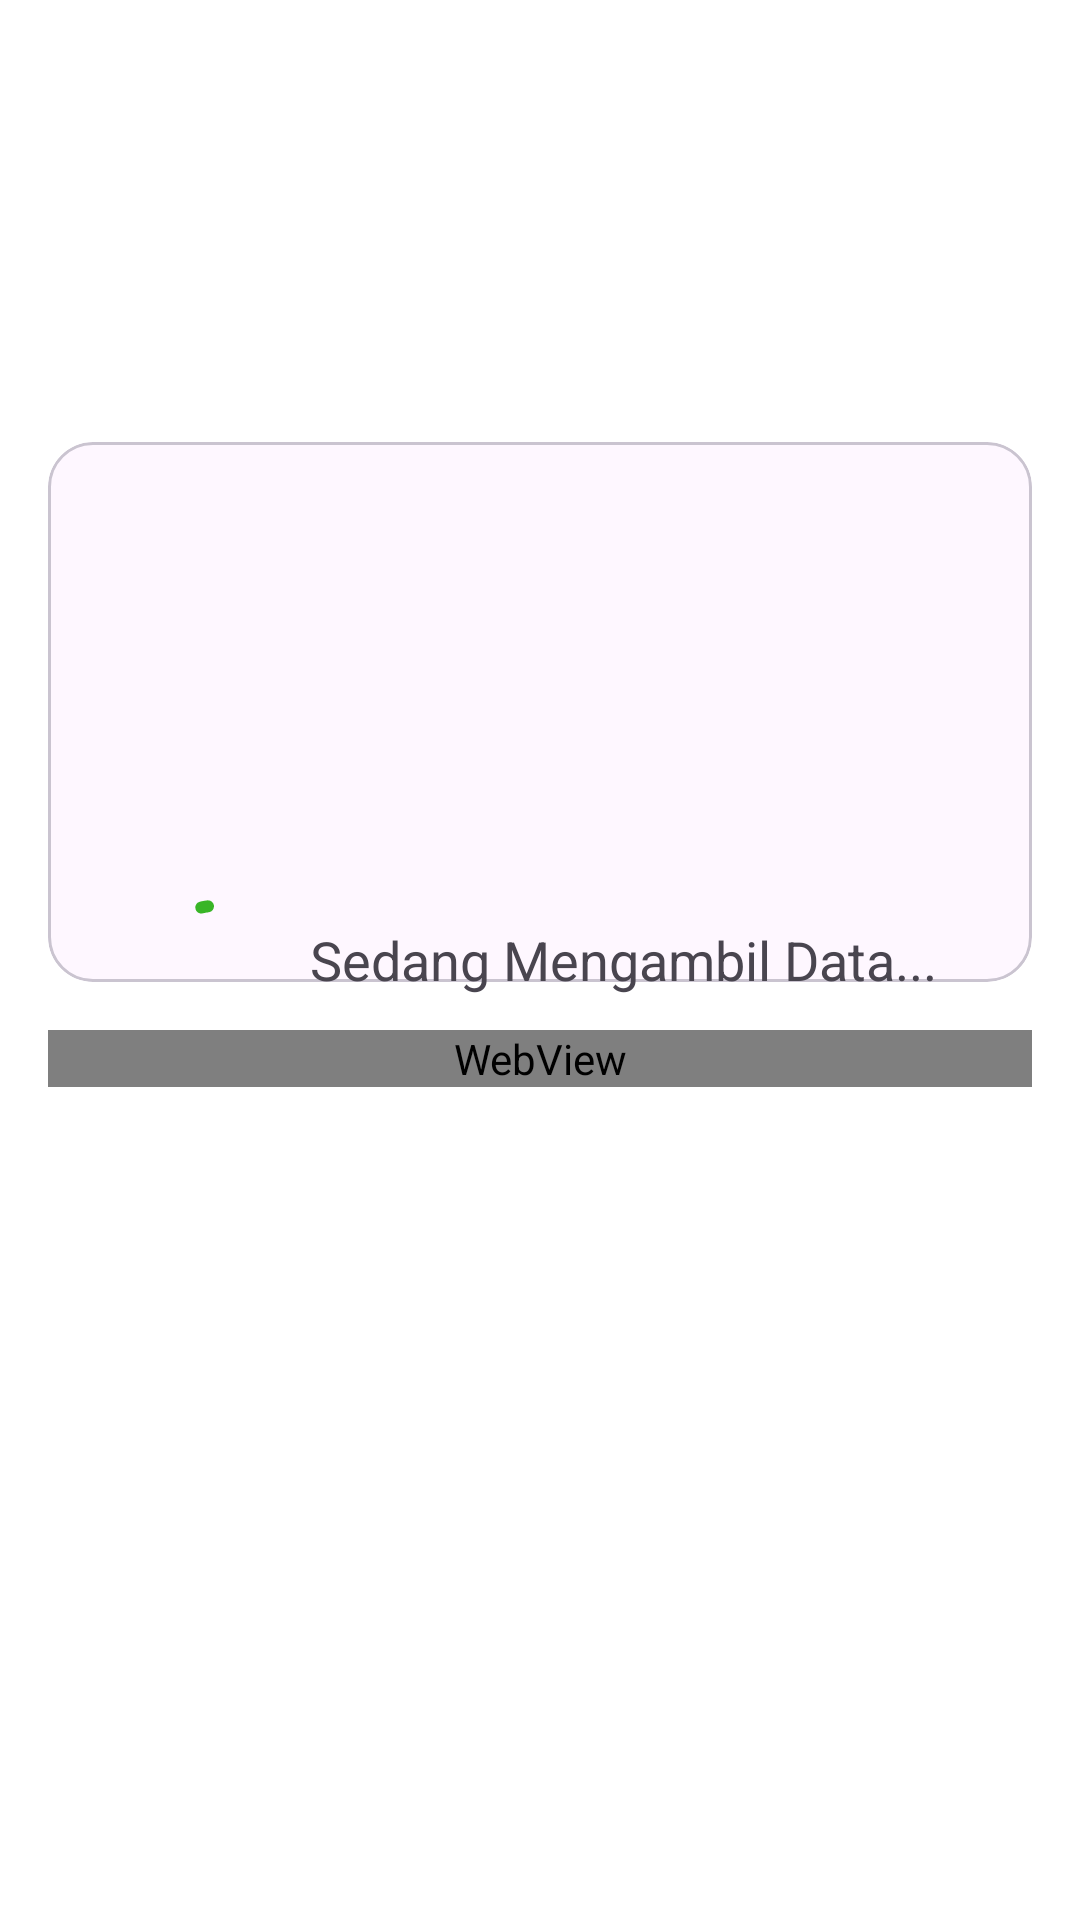

Here is an Android app screen rendered from its layout file. Give the layout XML and the strings, colors and styles it references.
<!-- AndroidManifest.xml: application theme Theme.CukupTW -->
<!-- res/layout/activity_detail_berita.xml -->
<?xml version="1.0" encoding="utf-8"?>
<androidx.coordinatorlayout.widget.CoordinatorLayout xmlns:android="http://schemas.android.com/apk/res/android"
    xmlns:app="http://schemas.android.com/apk/res-auto"
    xmlns:tools="http://schemas.android.com/tools"
    android:layout_width="match_parent"
    android:layout_height="match_parent"
    android:background="@color/white"
    tools:context=".ui.detail.DetailNewsActivity">


    <com.google.android.material.appbar.AppBarLayout
        android:id="@+id/app_bar_layout"
        android:layout_width="match_parent"
        android:layout_height="wrap_content"
        android:backgroundTint="@android:color/transparent">


        <com.google.android.material.appbar.CollapsingToolbarLayout
            android:layout_width="match_parent"
            android:layout_height="wrap_content"
            app:contentScrim="@color/white"
            app:layout_scrollFlags="scroll|snap|exitUntilCollapsed"
            app:titleEnabled="false">


            <androidx.constraintlayout.widget.ConstraintLayout
                android:layout_width="match_parent"
                android:layout_height="wrap_content"
                android:layout_marginStart="16dp"
                android:layout_marginTop="?attr/actionBarSize"
                android:layout_marginEnd="16dp">


                <TextView
                    android:id="@+id/detail_title"
                    android:layout_width="match_parent"
                    android:layout_height="wrap_content"
                    android:layout_marginTop="8dp"
                    android:textAlignment="center"
                    android:textSize="24sp"
                    android:textStyle="bold"
                    app:layout_constraintTop_toTopOf="parent" />


                <TextView
                    android:id="@+id/detail_publishedAt"
                    android:layout_width="wrap_content"
                    android:layout_height="wrap_content"
                    android:layout_marginTop="8dp"
                    app:layout_constraintStart_toStartOf="parent"
                    app:layout_constraintTop_toBottomOf="@id/detail_title" />


                <com.google.android.material.card.MaterialCardView
                    android:layout_width="match_parent"
                    android:layout_height="180dp"
                    android:layout_marginTop="16dp"
                    app:cardCornerRadius="15dp"
                    app:layout_constraintTop_toBottomOf="@id/detail_publishedAt">


                    <ImageView
                        android:id="@+id/detail_image"
                        android:layout_width="match_parent"
                        android:layout_height="match_parent"
                        android:contentDescription="@string/content_image_news"
                        android:scaleType="centerCrop" />
                </com.google.android.material.card.MaterialCardView>
            </androidx.constraintlayout.widget.ConstraintLayout>


            <com.google.android.material.appbar.MaterialToolbar
                android:id="@+id/toolbar_detail"
                android:layout_width="match_parent"
                android:layout_height="?attr/actionBarSize"
                android:background="@color/white"
                app:layout_collapseMode="pin" />
        </com.google.android.material.appbar.CollapsingToolbarLayout>
    </com.google.android.material.appbar.AppBarLayout>


    <androidx.core.widget.NestedScrollView
        android:layout_width="match_parent"
        android:layout_height="match_parent"
        app:layout_behavior="com.google.android.material.appbar.AppBarLayout$ScrollingViewBehavior">


        <WebView
            android:id="@+id/wv_detail"
            android:layout_width="match_parent"
            android:layout_height="match_parent"
            android:layout_margin="16dp" />
    </androidx.core.widget.NestedScrollView>


    <include
        android:id="@+id/loading_view"
        layout="@layout/loading_indicator"
        android:layout_width="match_parent"
        android:layout_height="match_parent"
        app:layout_anchorGravity="center" />


</androidx.coordinatorlayout.widget.CoordinatorLayout>
<!-- res/layout/loading_indicator.xml (included above) -->
<?xml version="1.0" encoding="utf-8"?>
<LinearLayout xmlns:android="http://schemas.android.com/apk/res/android"
    xmlns:app="http://schemas.android.com/apk/res-auto"
    android:layout_width="match_parent"
    android:layout_height="match_parent"
    android:gravity="center"
    android:orientation="horizontal">


    <com.google.android.material.progressindicator.CircularProgressIndicator
        android:layout_width="wrap_content"
        android:layout_height="wrap_content"
        android:indeterminate="true"
        app:indicatorColor="@color/green"
        app:trackColor="@color/gray_bg" />


    <TextView
        android:layout_width="wrap_content"
        android:layout_height="wrap_content"
        android:layout_marginStart="8dp"
        android:text="Sedang Mengambil Data..."
        android:textSize="18sp" />
</LinearLayout>
<!-- resources referenced by this layout -->
<resources>
  <color name="gray_bg">#D4D4D4</color>
  <color name="green">#39B527</color>
  <color name="white">#FFFFFFFF</color>
  <string name="content_image_news">Image News</string>
  <style name="Theme.CukupTW" parent="Base.Theme.CukupTW" />
  <style name="Base.Theme.CukupTW" parent="Theme.Material3.DayNight.NoActionBar">
          
          
      </style>
</resources>
